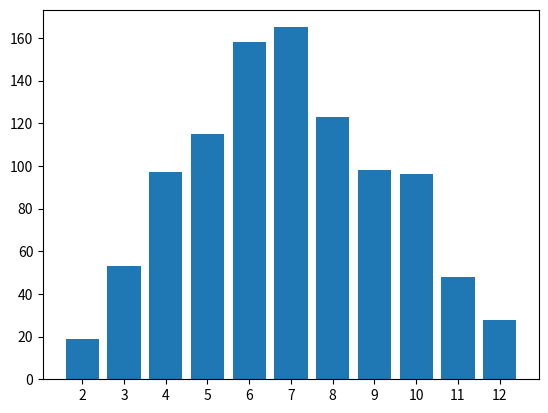

Here is the Python script that generated this plot:
import random
import matplotlib.pyplot as plt

meta = [2, 3, 3] + [4] * 3 + [5] * 4 + [6] * 5 + [7] * 6 + [8] * 5 + [9] * 4 + [10, 10, 10, 11, 11, 12]

prob = {2: 0, 3: 0, 4: 0, 5: 0, 6: 0, 7: 0, 8: 0, 9: 0, 10: 0, 11: 0, 12: 0}

for _ in range(1000):
	prob[random.choice(meta)] += 1


plt.bar(range(len(prob)), prob.values(), align='center')
plt.xticks(range(len(prob)), prob.keys())

plt.show()